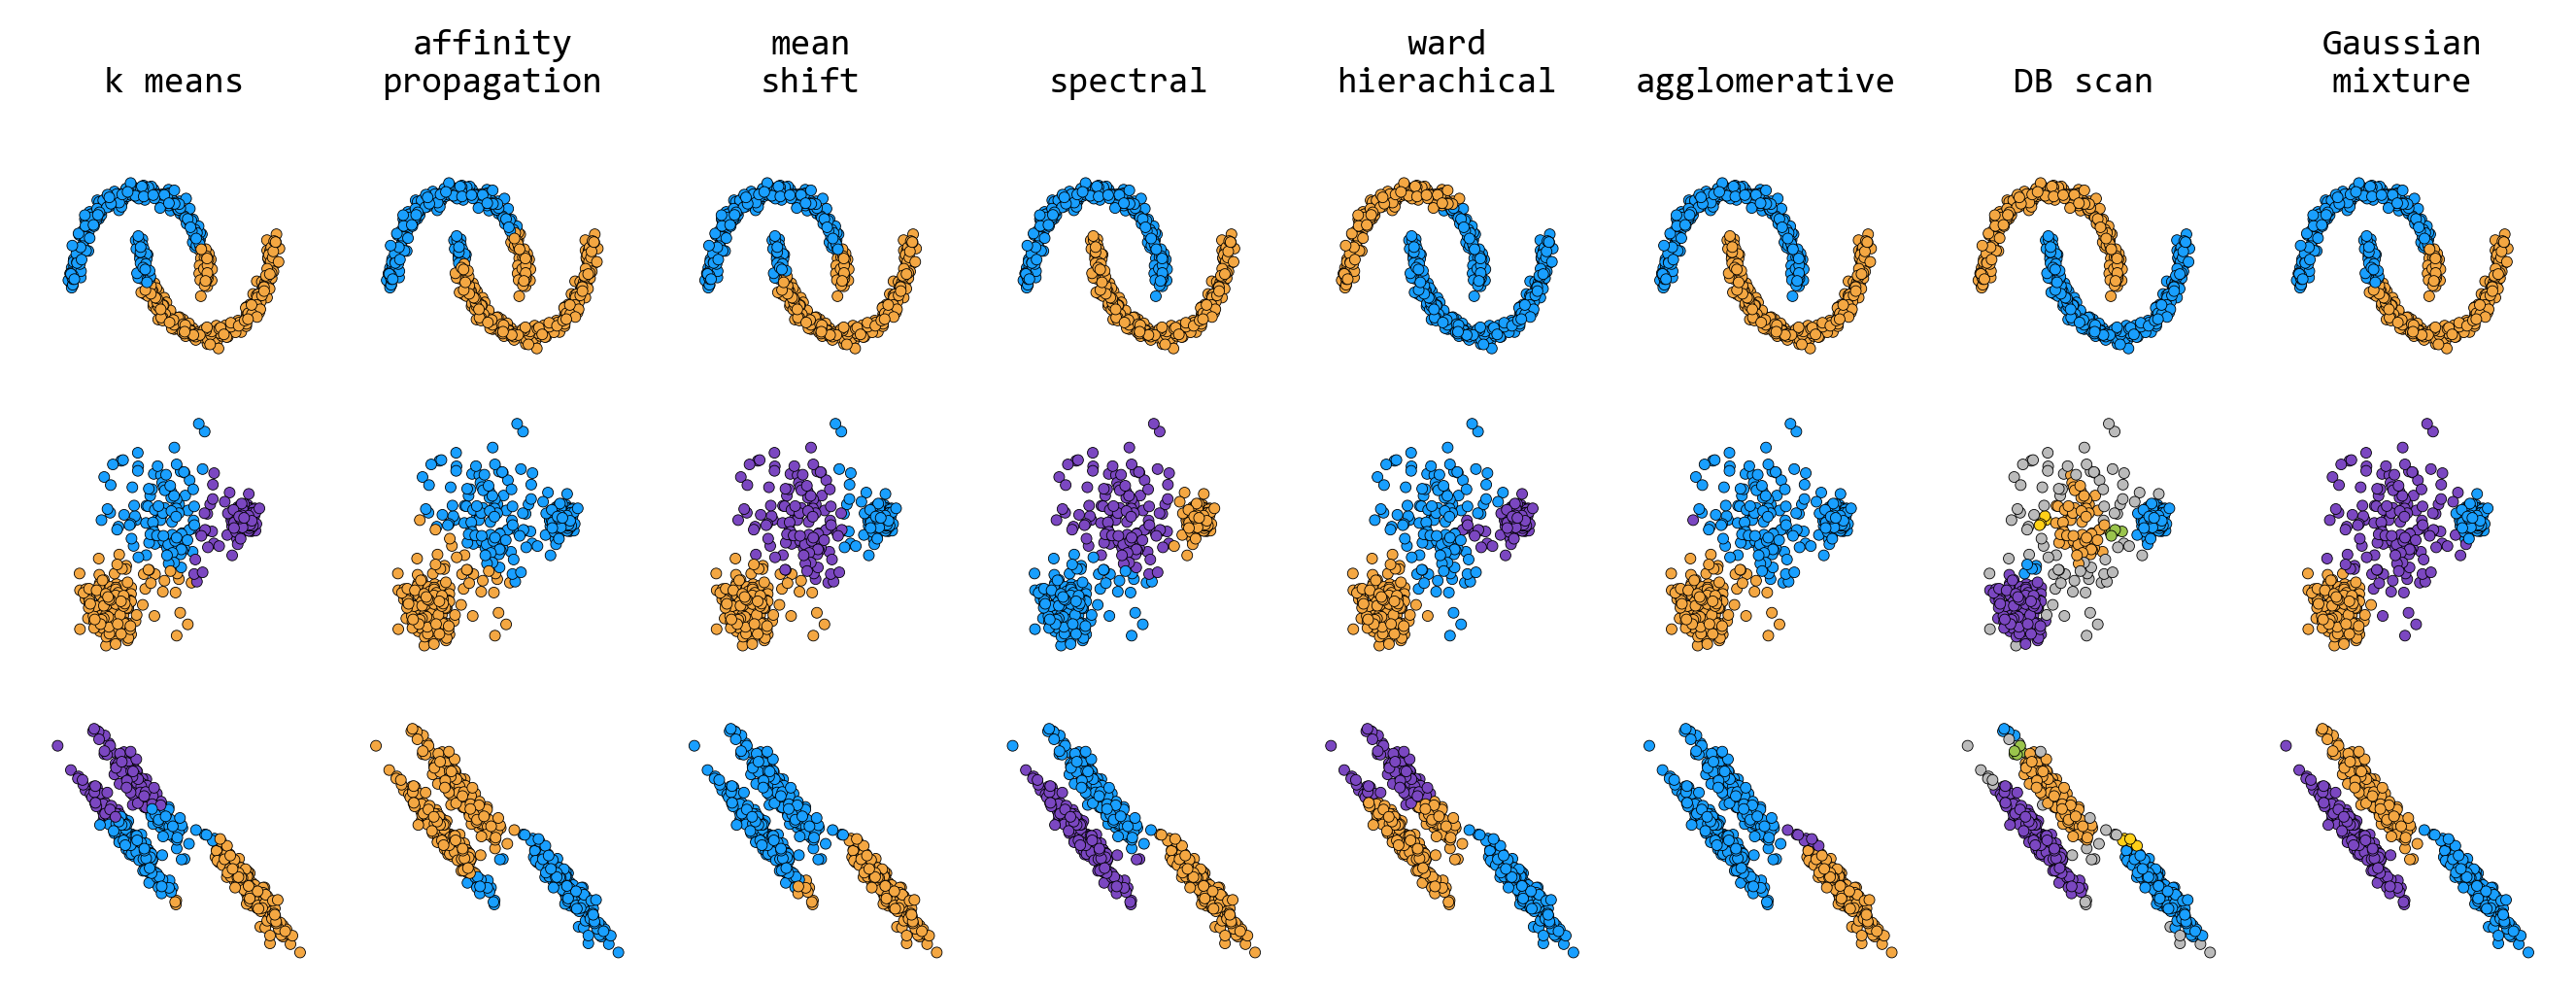

Write the Python code that produced this figure.
#!/usr/bin/env python
# -*- coding: utf-8 -*-
"""Calculate entropy and save."""

import time
import warnings

import numpy as np
import matplotlib.pyplot as plt

from sklearn import cluster, mixture
from sklearn import datasets as dat
from sklearn.neighbors import kneighbors_graph
from sklearn.preprocessing import StandardScaler
from itertools import cycle, islice

# Generate datasets
np.random.seed(0)
n_samples = 500
noisy_circles = dat.make_circles(n_samples=n_samples, factor=.5, noise=.05)
noisy_moons = dat.make_moons(n_samples=n_samples, noise=.05)
blobs = dat.make_blobs(n_samples=n_samples, random_state=8)
no_structure = np.random.rand(n_samples, 2), None

# Anisotropicly distributed data
random_state = 170
X, y = dat.make_blobs(n_samples=n_samples, random_state=random_state)
transformation = [[0.6, -0.6], [-0.4, 0.8]]
X_aniso = np.dot(X, transformation)
aniso = (X_aniso, y)

# blobs with varied variances
varied = dat.make_blobs(n_samples=n_samples, cluster_std=[1.0, 2.5, 0.5],
                        random_state=random_state)

# Show
plt.figure(figsize=(9, 3))
plt.subplots_adjust(left=.02, right=.98, bottom=.001, top=.96, wspace=.1,
                    hspace=.1)

plot_num = 1

default_base = {'quantile': .3,
                'eps': .3,
                'damping': .9,
                'preference': -200,
                'n_neighbors': 10,
                'n_clusters': 3}

dat = [
    (noisy_moons, {'damping': .75, 'preference': -220, 'n_clusters': 2}),
    (varied, {'eps': .18, 'n_neighbors': 2}),
    (aniso, {'eps': .15, 'n_neighbors': 2})]

for i_dataset, (dataset, algo_params) in enumerate(dat):

    # update parameters with dataset-specific values
    params = default_base.copy()
    params.update(algo_params)

    X, y = dataset

    # normalize dataset for easier parameter selection
    X = StandardScaler().fit_transform(X)

    # estimate bandwidth for mean shift
    bandwidth = cluster.estimate_bandwidth(X, quantile=params['quantile'])

    # connectivity matrix for structured Ward
    connectivity = kneighbors_graph(
        X, n_neighbors=params['n_neighbors'], include_self=False)
    # make connectivity symmetric
    connectivity = 0.5 * (connectivity + connectivity.T)

    # ============
    # Create cluster objects
    # ============
    ms = cluster.MeanShift(bandwidth=bandwidth, bin_seeding=True)
    two_means = cluster.MiniBatchKMeans(n_clusters=params['n_clusters'])
    ward = cluster.AgglomerativeClustering(
        n_clusters=params['n_clusters'], linkage='ward',
        connectivity=connectivity)
    spectral = cluster.SpectralClustering(
        n_clusters=params['n_clusters'], eigen_solver='arpack',
        affinity="nearest_neighbors")
    dbscan = cluster.DBSCAN(eps=params['eps'])
    affinity_propagation = cluster.AffinityPropagation(
        damping=params['damping'], preference=params['preference'])
    average_linkage = cluster.AgglomerativeClustering(
        linkage="average", affinity="cityblock",
        n_clusters=params['n_clusters'], connectivity=connectivity)
    birch = cluster.Birch(n_clusters=params['n_clusters'])
    gmm = mixture.GaussianMixture(
        n_components=params['n_clusters'], covariance_type='full')

    clustering_algorithms = (
        ('k means', two_means),
        ('affinity\npropagation', affinity_propagation),
        ('mean\nshift', ms),
        ('spectral', spectral),
        ('ward\nhierachical', ward),
        ('agglomerative', average_linkage),
        ('DB scan', dbscan),
        ('Gaussian\nmixture', gmm)
    )

    for name, algorithm in clustering_algorithms:
        print(name)
        t0 = time.time()

        # catch warnings related to kneighbors_graph
        with warnings.catch_warnings():
            warnings.filterwarnings(
                "ignore",
                message="the number of connected components of the " +
                "connectivity matrix is [0-9]{1,2}" +
                " > 1. Completing it to avoid stopping the tree early.",
                category=UserWarning)
            warnings.filterwarnings(
                "ignore",
                message="Graph is not fully connected, spectral embedding" +
                " may not work as expected.",
                category=UserWarning)
            algorithm.fit(X)

        t1 = time.time()
        if hasattr(algorithm, 'labels_'):
            y_pred = algorithm.labels_.astype(np.int)
        else:
            y_pred = algorithm.predict(X)

        plt.subplot(len(dat), len(clustering_algorithms), plot_num)
        if i_dataset == 0:
            plt.title(name)

        colors = np.array(list(islice(cycle([
            '#199fff', '#f4a742', '#7b47c1', '#ffd018', '#9ac44c']),
            int(max(y_pred) + 1))))
        colors = np.append(colors, ["#bbbbbb"])

        plt.scatter(X[:, 0], X[:, 1], s=7, color=colors[y_pred],
                    linewidth=.2, edgecolor='k')
        plt.xlim(-2.5, 2.5)
        plt.ylim(-2.5, 3.)
        plt.xticks(())
        plt.yticks(())
        plt.gca().set_axis_off()
        plot_num += 1

plt.gcf().patch.set_alpha(0)
plt.savefig('illustration.png', dpi=300, bbox_inches='tight')
